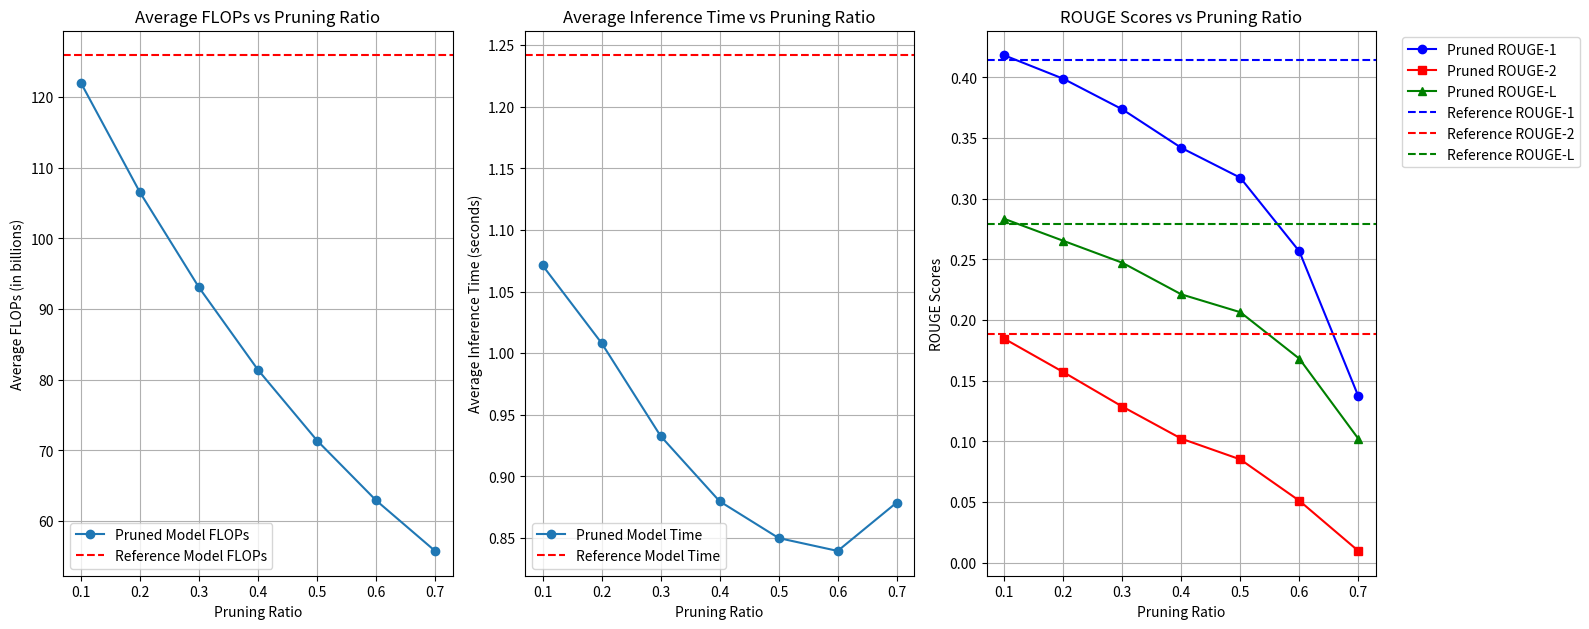

Source code (Python):
results_layer_prune = {0.1: {'average_flops_pruned': 121982159656.96,
  'average_flops_ref': 125898794588.16,
  'average_time_pruned': 1.0711402010917663,
  'average_time_ref': 1.2417243194580079,
  'average_rouge_pruned': {'rouge1': 0.4182168540942135,
   'rouge2': 0.18461451158561681,
   'rougeL': 0.2833980992275022,
   'rougeLsum': 0.34995836974110783},
  'average_rouge_ref': {'rouge1': 0.41425834811581425,
   'rouge2': 0.18859044332934705,
   'rougeL': 0.27937080844937434,
   'rougeLsum': 0.3495267949878762},
  'average_bleu_pruned': {'bleu': 0.1345725951304596,
   'precisions': [0.3780058651026393,
    0.16354166666666667,
    0.09199395770392749,
    0.05766871165644172],
   'brevity_penalty': 1.0,
   'length_ratio': 1.2695457930007445,
   'translation_length': 6820,
   'reference_length': 5372},
  'average_bleu_ref': {'bleu': 0.12994626205808327,
   'precisions': [0.36112979152656355,
    0.156373551465576,
    0.08873531444367658,
    0.05690259285213735],
   'brevity_penalty': 1.0,
   'length_ratio': 1.3840282948622487,
   'translation_length': 7435,
   'reference_length': 5372}},
 0.2: {'average_flops_pruned': 106494068889.6,
  'average_flops_ref': 125898794588.16,
  'average_time_pruned': 1.0080876016616822,
  'average_time_ref': 1.2609508395195008,
  'average_rouge_pruned': {'rouge1': 0.398897039115952,
   'rouge2': 0.15710398281679094,
   'rougeL': 0.2653091859133988,
   'rougeLsum': 0.33150865660806833},
  'average_rouge_ref': {'rouge1': 0.41425834811581425,
   'rouge2': 0.18859044332934705,
   'rougeL': 0.27937080844937434,
   'rougeLsum': 0.3495267949878762},
  'average_bleu_pruned': {'bleu': 0.11413373312122418,
   'precisions': [0.37538461538461537,
    0.1446875,
    0.07507936507936508,
    0.04161290322580645],
   'brevity_penalty': 1.0,
   'length_ratio': 1.2099776619508562,
   'translation_length': 6500,
   'reference_length': 5372},
  'average_bleu_ref': {'bleu': 0.12994626205808327,
   'precisions': [0.36112979152656355,
    0.156373551465576,
    0.08873531444367658,
    0.05690259285213735],
   'brevity_penalty': 1.0,
   'length_ratio': 1.3840282948622487,
   'translation_length': 7435,
   'reference_length': 5372}},
 0.3: {'average_flops_pruned': 93043195811.84,
  'average_flops_ref': 125898794588.16,
  'average_time_pruned': 0.9326514101028442,
  'average_time_ref': 1.253011531829834,
  'average_rouge_pruned': {'rouge1': 0.37369111722415105,
   'rouge2': 0.12867309034720995,
   'rougeL': 0.24723434284206175,
   'rougeLsum': 0.31243958857246135},
  'average_rouge_ref': {'rouge1': 0.41425834811581425,
   'rouge2': 0.18859044332934705,
   'rougeL': 0.27937080844937434,
   'rougeLsum': 0.3495267949878762},
  'average_bleu_pruned': {'bleu': 0.09246971492712168,
   'precisions': [0.36550710436060757,
    0.12369251203719077,
    0.056052676008779334,
    0.028851107676455434],
   'brevity_penalty': 1.0,
   'length_ratio': 1.1397989575577065,
   'translation_length': 6123,
   'reference_length': 5372},
  'average_bleu_ref': {'bleu': 0.12994626205808327,
   'precisions': [0.36112979152656355,
    0.156373551465576,
    0.08873531444367658,
    0.05690259285213735],
   'brevity_penalty': 1.0,
   'length_ratio': 1.3840282948622487,
   'translation_length': 7435,
   'reference_length': 5372}},
 0.4: {'average_flops_pruned': 81379799767.04,
  'average_flops_ref': 125898794588.16,
  'average_time_pruned': 0.8796977829933167,
  'average_time_ref': 1.2503673315048218,
  'average_rouge_pruned': {'rouge1': 0.3419301587291808,
   'rouge2': 0.10223108070972972,
   'rougeL': 0.2211665991689351,
   'rougeLsum': 0.2799365360427141},
  'average_rouge_ref': {'rouge1': 0.41425834811581425,
   'rouge2': 0.18859044332934705,
   'rougeL': 0.27937080844937434,
   'rougeLsum': 0.3495267949878762},
  'average_bleu_pruned': {'bleu': 0.07163820581744712,
   'precisions': [0.3452663725822871,
    0.1011391094235416,
    0.04056902002107481,
    0.018591347872720772],
   'brevity_penalty': 1.0,
   'length_ratio': 1.0971705137751302,
   'translation_length': 5894,
   'reference_length': 5372},
  'average_bleu_ref': {'bleu': 0.12994626205808327,
   'precisions': [0.36112979152656355,
    0.156373551465576,
    0.08873531444367658,
    0.05690259285213735],
   'brevity_penalty': 1.0,
   'length_ratio': 1.3840282948622487,
   'translation_length': 7435,
   'reference_length': 5372}},
 0.5: {'average_flops_pruned': 71389093468.16,
  'average_flops_ref': 125898794588.16,
  'average_time_pruned': 0.8498828649520874,
  'average_time_ref': 1.2474299836158753,
  'average_rouge_pruned': {'rouge1': 0.31728467784271086,
   'rouge2': 0.08510916327062074,
   'rougeL': 0.20645472269103826,
   'rougeLsum': 0.26268001251513173},
  'average_rouge_ref': {'rouge1': 0.41425834811581425,
   'rouge2': 0.18859044332934705,
   'rougeL': 0.27937080844937434,
   'rougeLsum': 0.3495267949878762},
  'average_bleu_pruned': {'bleu': 0.05841943863244009,
   'precisions': [0.32820069204152247,
    0.08538732394366197,
    0.03207885304659498,
    0.012956204379562044],
   'brevity_penalty': 1.0,
   'length_ratio': 1.0759493670886076,
   'translation_length': 5780,
   'reference_length': 5372},
  'average_bleu_ref': {'bleu': 0.12994626205808327,
   'precisions': [0.36112979152656355,
    0.156373551465576,
    0.08873531444367658,
    0.05690259285213735],
   'brevity_penalty': 1.0,
   'length_ratio': 1.3840282948622487,
   'translation_length': 7435,
   'reference_length': 5372}},
 0.6: {'average_flops_pruned': 62921241139.2,
  'average_flops_ref': 125898794588.16,
  'average_time_pruned': 0.8394272756576538,
  'average_time_ref': 1.2412140274047851,
  'average_rouge_pruned': {'rouge1': 0.25660505688456775,
   'rouge2': 0.0510464860698495,
   'rougeL': 0.1681390900185309,
   'rougeLsum': 0.21731290381241858},
  'average_rouge_ref': {'rouge1': 0.41425834811581425,
   'rouge2': 0.18859044332934705,
   'rougeL': 0.27937080844937434,
   'rougeLsum': 0.3495267949878762},
  'average_bleu_pruned': {'bleu': 0.03155241827398107,
   'precisions': [0.2783469352318111,
    0.052659480473581904,
    0.013671523655333693,
    0.004945960798681077],
   'brevity_penalty': 1.0,
   'length_ratio': 1.0720402084884586,
   'translation_length': 5759,
   'reference_length': 5372},
  'average_bleu_ref': {'bleu': 0.12994626205808327,
   'precisions': [0.36112979152656355,
    0.156373551465576,
    0.08873531444367658,
    0.05690259285213735],
   'brevity_penalty': 1.0,
   'length_ratio': 1.3840282948622487,
   'translation_length': 7435,
   'reference_length': 5372}},
 0.7: {'average_flops_pruned': 55761348597.76,
  'average_flops_ref': 125898794588.16,
  'average_time_pruned': 0.878724205493927,
  'average_time_ref': 1.2431861543655396,
  'average_rouge_pruned': {'rouge1': 0.13715545604546303,
   'rouge2': 0.009666747655451243,
   'rougeL': 0.10214602347967884,
   'rougeLsum': 0.12527620240044973},
  'average_rouge_ref': {'rouge1': 0.41425834811581425,
   'rouge2': 0.18859044332934705,
   'rougeL': 0.27937080844937434,
   'rougeLsum': 0.3495267949878762},
  'average_bleu_pruned': {'bleu': 0.0,
   'precisions': [0.17862838915470494,
    0.011365686451380119,
    0.001102333272092596,
    0.0],
   'brevity_penalty': 1.0,
   'length_ratio': 1.0504467609828743,
   'translation_length': 5643,
   'reference_length': 5372},
  'average_bleu_ref': {'bleu': 0.12994626205808327,
   'precisions': [0.36112979152656355,
    0.156373551465576,
    0.08873531444367658,
    0.05690259285213735],
   'brevity_penalty': 1.0,
   'length_ratio': 1.3840282948622487,
   'translation_length': 7435,
   'reference_length': 5372}}}


results_layer_merge_keep_anchor = {0.1: {'average_flops_pruned': 135685306357.76,
  'average_flops_ref': 125898794588.16,
  'average_time_pruned': 1.5420283365249634,
  'average_time_ref': 1.381700372695923,
  'average_rouge_pruned': {'rouge1': 0.42315634186415774,
   'rouge2': 0.19617889178211156,
   'rougeL': 0.28967391866832093,
   'rougeLsum': 0.3594699304078539},
  'average_rouge_ref': {'rouge1': 0.41425834811581425,
   'rouge2': 0.18859044332934705,
   'rougeL': 0.27937080844937434,
   'rougeLsum': 0.3495267949878762},
  'average_bleu_pruned': {'bleu': 0.13771007453318232,
   'precisions': [0.37390579408086705,
    0.16669015076793012,
    0.09475489495498071,
    0.060896041757285774],
   'brevity_penalty': 1.0,
   'length_ratio': 1.3397244973938942,
   'translation_length': 7197,
   'reference_length': 5372},
  'average_bleu_ref': {'bleu': 0.12994626205808327,
   'precisions': [0.36112979152656355,
    0.156373551465576,
    0.08873531444367658,
    0.05690259285213735],
   'brevity_penalty': 1.0,
   'length_ratio': 1.3840282948622487,
   'translation_length': 7435,
   'reference_length': 5372}},
 0.2: {'average_flops_pruned': 128111469107.2,
  'average_flops_ref': 125898794588.16,
  'average_time_pruned': 1.4516769123077393,
  'average_time_ref': 1.3932109665870667,
  'average_rouge_pruned': {'rouge1': 0.4057162570320646,
   'rouge2': 0.17294585583761785,
   'rougeL': 0.2728843428623607,
   'rougeLsum': 0.34098695280752894},
  'average_rouge_ref': {'rouge1': 0.41425834811581425,
   'rouge2': 0.18859044332934705,
   'rougeL': 0.27937080844937434,
   'rougeLsum': 0.3495267949878762},
  'average_bleu_pruned': {'bleu': 0.11944112542906327,
   'precisions': [0.37059769107116763,
    0.1512679816105591,
    0.07918109287972301,
    0.04585052728106373],
   'brevity_penalty': 1.0,
   'length_ratio': 1.2738272524199554,
   'translation_length': 6843,
   'reference_length': 5372},
  'average_bleu_ref': {'bleu': 0.12994626205808327,
   'precisions': [0.36112979152656355,
    0.156373551465576,
    0.08873531444367658,
    0.05690259285213735],
   'brevity_penalty': 1.0,
   'length_ratio': 1.3840282948622487,
   'translation_length': 7435,
   'reference_length': 5372}},
 0.3: {'average_flops_pruned': 118258627614.72,
  'average_flops_ref': 125898794588.16,
  'average_time_pruned': 1.3207200789451599,
  'average_time_ref': 1.37888507604599,
  'average_rouge_pruned': {'rouge1': 0.40589649275808537,
   'rouge2': 0.16473363062909127,
   'rougeL': 0.26905621460118595,
   'rougeLsum': 0.3385011059791576},
  'average_rouge_ref': {'rouge1': 0.41425834811581425,
   'rouge2': 0.18859044332934705,
   'rougeL': 0.27937080844937434,
   'rougeLsum': 0.3495267949878762},
  'average_bleu_pruned': {'bleu': 0.11735602325798883,
   'precisions': [0.38280144631347274,
    0.15221210669222168,
    0.07677325109560136,
    0.04240224385414948],
   'brevity_penalty': 1.0,
   'length_ratio': 1.184102755026061,
   'translation_length': 6361,
   'reference_length': 5372},
  'average_bleu_ref': {'bleu': 0.12994626205808327,
   'precisions': [0.36112979152656355,
    0.156373551465576,
    0.08873531444367658,
    0.05690259285213735],
   'brevity_penalty': 1.0,
   'length_ratio': 1.3840282948622487,
   'translation_length': 7435,
   'reference_length': 5372}},
 0.4: {'average_flops_pruned': 107019167733.76,
  'average_flops_ref': 125898794588.16,
  'average_time_pruned': 1.240582182407379,
  'average_time_ref': 1.376947250366211,
  'average_rouge_pruned': {'rouge1': 0.3969335320327565,
   'rouge2': 0.14833301392092302,
   'rougeL': 0.25735716882394577,
   'rougeLsum': 0.3328607873472554},
  'average_rouge_ref': {'rouge1': 0.41425834811581425,
   'rouge2': 0.18859044332934705,
   'rougeL': 0.27937080844937434,
   'rougeLsum': 0.3495267949878762},
  'average_bleu_pruned': {'bleu': 0.10506611069911113,
   'precisions': [0.38323643410852715,
    0.1406762967826658,
    0.06692256341789052,
    0.033774609640190086],
   'brevity_penalty': 1.0,
   'length_ratio': 1.1526433358153387,
   'translation_length': 6192,
   'reference_length': 5372},
  'average_bleu_ref': {'bleu': 0.12994626205808327,
   'precisions': [0.36112979152656355,
    0.156373551465576,
    0.08873531444367658,
    0.05690259285213735],
   'brevity_penalty': 1.0,
   'length_ratio': 1.3840282948622487,
   'translation_length': 7435,
   'reference_length': 5372}},
 0.5: {'average_flops_pruned': 94744410101.76,
  'average_flops_ref': 125898794588.16,
  'average_time_pruned': 1.1597185468673705,
  'average_time_ref': 1.380140359401703,
  'average_rouge_pruned': {'rouge1': 0.37282952243228606,
   'rouge2': 0.12126701084375696,
   'rougeL': 0.23632129213329672,
   'rougeLsum': 0.30419607500052664},
  'average_rouge_ref': {'rouge1': 0.41425834811581425,
   'rouge2': 0.18859044332934705,
   'rougeL': 0.27937080844937434,
   'rougeLsum': 0.3495267949878762},
  'average_bleu_pruned': {'bleu': 0.08558674210853946,
   'precisions': [0.3687813021702838,
    0.11850594227504245,
    0.050259067357512954,
    0.024428822495606326],
   'brevity_penalty': 1.0,
   'length_ratio': 1.1150409530900969,
   'translation_length': 5990,
   'reference_length': 5372},
  'average_bleu_ref': {'bleu': 0.12994626205808327,
   'precisions': [0.36112979152656355,
    0.156373551465576,
    0.08873531444367658,
    0.05690259285213735],
   'brevity_penalty': 1.0,
   'length_ratio': 1.3840282948622487,
   'translation_length': 7435,
   'reference_length': 5372}},
 0.6: {'average_flops_pruned': 82331328419.84,
  'average_flops_ref': 125898794588.16,
  'average_time_pruned': 1.063960680961609,
  'average_time_ref': 1.3770780277252197,
  'average_rouge_pruned': {'rouge1': 0.3302854521022135,
   'rouge2': 0.0990328371218991,
   'rougeL': 0.21815476724089045,
   'rougeLsum': 0.2747643206965173},
  'average_rouge_ref': {'rouge1': 0.41425834811581425,
   'rouge2': 0.18859044332934705,
   'rougeL': 0.27937080844937434,
   'rougeLsum': 0.3495267949878762},
  'average_bleu_pruned': {'bleu': 0.06696339125885688,
   'precisions': [0.3442419954006722,
    0.09814514676751306,
    0.03704382908490739,
    0.01606575751914814],
   'brevity_penalty': 1.0,
   'length_ratio': 1.0523082650781832,
   'translation_length': 5653,
   'reference_length': 5372},
  'average_bleu_ref': {'bleu': 0.12994626205808327,
   'precisions': [0.36112979152656355,
    0.156373551465576,
    0.08873531444367658,
    0.05690259285213735],
   'brevity_penalty': 1.0,
   'length_ratio': 1.3840282948622487,
   'translation_length': 7435,
   'reference_length': 5372}},
 0.7: {'average_flops_pruned': 70092862330.88,
  'average_flops_ref': 125898794588.16,
  'average_time_pruned': 1.0361483311653137,
  'average_time_ref': 1.376973145008087,
  'average_rouge_pruned': {'rouge1': 0.26272174892201305,
   'rouge2': 0.058047968551373744,
   'rougeL': 0.17149576784703474,
   'rougeLsum': 0.2252657300784462},
  'average_rouge_ref': {'rouge1': 0.41425834811581425,
   'rouge2': 0.18859044332934705,
   'rougeL': 0.27937080844937434,
   'rougeLsum': 0.3495267949878762},
  'average_bleu_pruned': {'bleu': 0.03512063483823459,
   'precisions': [0.28345773303245964,
    0.059706765589118534,
    0.01636396331595037,
    0.005493499359091741],
   'brevity_penalty': 1.0,
   'length_ratio': 1.0724125093075205,
   'translation_length': 5761,
   'reference_length': 5372},
  'average_bleu_ref': {'bleu': 0.12994626205808327,
   'precisions': [0.36112979152656355,
    0.156373551465576,
    0.08873531444367658,
    0.05690259285213735],
   'brevity_penalty': 1.0,
   'length_ratio': 1.3840282948622487,
   'translation_length': 7435,
   'reference_length': 5372}}}

results_layer_num = {1: {'average_flops_pruned': 150911232675.84,
  'average_flops_ref': 137221822156.8,
  'average_time_pruned': 1.3146504402160644,
  'average_time_ref': 1.3304894423484803,
  'average_rouge_pruned': {'rouge1': 0.4292865128525831,
   'rouge2': 0.20239215538907368,
   'rougeL': 0.2956929888723395,
   'rougeLsum': 0.3608743941696656},
  'average_rouge_ref': {'rouge1': 0.43149688133968445,
   'rouge2': 0.2075211088277723,
   'rougeL': 0.3020403824290508,
   'rougeLsum': 0.36434375468186375},
  'average_bleu_pruned': {'bleu': 0.15137500806204637,
   'precisions': [0.3945004083855159,
    0.17871929340325696,
    0.10579345088161209,
    0.07039455009934714],
   'brevity_penalty': 1.0,
   'length_ratio': 1.2600343053173242,
   'translation_length': 7346,
   'reference_length': 5830},
  'average_bleu_ref': {'bleu': 0.15677784102722245,
   'precisions': [0.38646401662769553,
    0.1807054488023164,
    0.11149639903974393,
    0.07758853744255204],
   'brevity_penalty': 1.0,
   'length_ratio': 1.3204116638078902,
   'translation_length': 7698,
   'reference_length': 5830}},
 2: {'average_flops_pruned': 141150341468.16,
  'average_flops_ref': 137221822156.8,
  'average_time_pruned': 1.3065886855125428,
  'average_time_ref': 1.3469559574127197,
  'average_rouge_pruned': {'rouge1': 0.4272583598597568,
   'rouge2': 0.19308663142108595,
   'rougeL': 0.2943177932114005,
   'rougeLsum': 0.3572427513959353},
  'average_rouge_ref': {'rouge1': 0.43149688133968445,
   'rouge2': 0.2075211088277723,
   'rougeL': 0.3020403824290508,
   'rougeLsum': 0.36434375468186375},
  'average_bleu_pruned': {'bleu': 0.15024518882545285,
   'precisions': [0.40468660149511215,
    0.1778004667444574,
    0.10405565423327413,
    0.06805889423076923],
   'brevity_penalty': 1.0,
   'length_ratio': 1.193138936535163,
   'translation_length': 6956,
   'reference_length': 5830},
  'average_bleu_ref': {'bleu': 0.15677784102722245,
   'precisions': [0.38646401662769553,
    0.1807054488023164,
    0.11149639903974393,
    0.07758853744255204],
   'brevity_penalty': 1.0,
   'length_ratio': 1.3204116638078902,
   'translation_length': 7698,
   'reference_length': 5830}},
 3: {'average_flops_pruned': 129854456401.92,
  'average_flops_ref': 137221822156.8,
  'average_time_pruned': 1.2560935640335082,
  'average_time_ref': 1.340048360824585,
  'average_rouge_pruned': {'rouge1': 0.4204975235420857,
   'rouge2': 0.1764442918210383,
   'rougeL': 0.2821532267281659,
   'rougeLsum': 0.347979905711687},
  'average_rouge_ref': {'rouge1': 0.43149688133968445,
   'rouge2': 0.2075211088277723,
   'rougeL': 0.3020403824290508,
   'rougeLsum': 0.36434375468186375},
  'average_bleu_pruned': {'bleu': 0.13675681351033941,
   'precisions': [0.40708626102556433,
    0.16330247382000304,
    0.09184774233317923,
    0.05728596024416967],
   'brevity_penalty': 1.0,
   'length_ratio': 1.1473413379073756,
   'translation_length': 6689,
   'reference_length': 5830},
  'average_bleu_ref': {'bleu': 0.15677784102722245,
   'precisions': [0.38646401662769553,
    0.1807054488023164,
    0.11149639903974393,
    0.07758853744255204],
   'brevity_penalty': 1.0,
   'length_ratio': 1.3204116638078902,
   'translation_length': 7698,
   'reference_length': 5830}},
 4: {'average_flops_pruned': 122008681697.28,
  'average_flops_ref': 137221822156.8,
  'average_time_pruned': 1.2452746033668518,
  'average_time_ref': 1.3341246438026428,
  'average_rouge_pruned': {'rouge1': 0.4159882230271205,
   'rouge2': 0.1766554202883792,
   'rougeL': 0.28862215952210846,
   'rougeLsum': 0.3483703160209769},
  'average_rouge_ref': {'rouge1': 0.43149688133968445,
   'rouge2': 0.2075211088277723,
   'rougeL': 0.3020403824290508,
   'rougeLsum': 0.36434375468186375},
  'average_bleu_pruned': {'bleu': 0.13432234009661037,
   'precisions': [0.4037695372356727,
    0.16433239962651727,
    0.09010433133101486,
    0.05444908448442017],
   'brevity_penalty': 1.0,
   'length_ratio': 1.1193825042881647,
   'translation_length': 6526,
   'reference_length': 5830},
  'average_bleu_ref': {'bleu': 0.15677784102722245,
   'precisions': [0.38646401662769553,
    0.1807054488023164,
    0.11149639903974393,
    0.07758853744255204],
   'brevity_penalty': 1.0,
   'length_ratio': 1.3204116638078902,
   'translation_length': 7698,
   'reference_length': 5830}},
 6: {'average_flops_pruned': 106910850027.52,
  'average_flops_ref': 137221822156.8,
  'average_time_pruned': 1.2464939069747925,
  'average_time_ref': 1.3333692955970764,
  'average_rouge_pruned': {'rouge1': 0.3720549453364054,
   'rouge2': 0.13463420779919028,
   'rougeL': 0.24888341863066082,
   'rougeLsum': 0.3036129991668469},
  'average_rouge_ref': {'rouge1': 0.43149688133968445,
   'rouge2': 0.2075211088277723,
   'rougeL': 0.3020403824290508,
   'rougeLsum': 0.36434375468186375},
  'average_bleu_pruned': {'bleu': 0.10076843598732615,
   'precisions': [0.37529210157345383,
    0.1305586326950467,
    0.061907059012703006,
    0.033992482431769895],
   'brevity_penalty': 1.0,
   'length_ratio': 1.1010291595197255,
   'translation_length': 6419,
   'reference_length': 5830},
  'average_bleu_ref': {'bleu': 0.15677784102722245,
   'precisions': [0.38646401662769553,
    0.1807054488023164,
    0.11149639903974393,
    0.07758853744255204],
   'brevity_penalty': 1.0,
   'length_ratio': 1.3204116638078902,
   'translation_length': 7698,
   'reference_length': 5830}},
 12: {'average_flops_pruned': 74209409576.96,
  'average_flops_ref': 137221822156.8,
  'average_time_pruned': 1.2536646628379822,
  'average_time_ref': 1.3345760607719421,
  'average_rouge_pruned': {'rouge1': 0.3244462246064667,
   'rouge2': 0.10093119063654182,
   'rougeL': 0.2181174257368091,
   'rougeLsum': 0.27048391369603225},
  'average_rouge_ref': {'rouge1': 0.43149688133968445,
   'rouge2': 0.2075211088277723,
   'rougeL': 0.3020403824290508,
   'rougeLsum': 0.36434375468186375},
  'average_bleu_pruned': {'bleu': 0.07018162832492099,
   'precisions': [0.3482066243349923,
    0.10284616727780688,
    0.041229784965345656,
    0.016464628188890898],
   'brevity_penalty': 0.999485287821266,
   'length_ratio': 0.9994854202401372,
   'translation_length': 5827,
   'reference_length': 5830},
  'average_bleu_ref': {'bleu': 0.15677784102722245,
   'precisions': [0.38646401662769553,
    0.1807054488023164,
    0.11149639903974393,
    0.07758853744255204],
   'brevity_penalty': 1.0,
   'length_ratio': 1.3204116638078902,
   'translation_length': 7698,
   'reference_length': 5830}}}

import matplotlib.pyplot as plt
import numpy as np

result_list = results_layer_prune

prune_ratios = sorted(result_list.keys())
average_flops_pruned = []
average_flops_ref = []
average_time_pruned = []
average_time_ref = []
average_rouge1_pruned = []
average_rouge1_ref = []
average_rouge2_pruned = []
average_rouge2_ref = []
average_rougeL_pruned = []
average_rougeL_ref = []
average_bleu_pruned = []
average_bleu_ref = []
for ratio in prune_ratios:
    result = result_list[ratio]
    average_flops_pruned.append(result['average_flops_pruned'])
    average_flops_ref.append(result['average_flops_ref'])
    average_time_pruned.append(result['average_time_pruned'])
    average_time_ref.append(result['average_time_ref'])
    average_rouge1_pruned.append(result['average_rouge_pruned']['rouge1'])
    average_rouge1_ref.append(result['average_rouge_ref']['rouge1'])
    average_rouge2_pruned.append(result['average_rouge_pruned']['rouge2'])
    average_rouge2_ref.append(result['average_rouge_ref']['rouge2'])
    average_rougeL_pruned.append(result['average_rouge_pruned']['rougeL'])
    average_rougeL_ref.append(result['average_rouge_ref']['rougeL'])
    average_bleu_pruned.append(result['average_bleu_pruned']['bleu'])
    average_bleu_ref.append(result['average_bleu_ref']['bleu'])

prune_ratios = np.array(prune_ratios)
average_flops_pruned = np.array(average_flops_pruned)
average_flops_ref = np.array(average_flops_ref)
average_time_pruned = np.array(average_time_pruned)
average_time_ref = np.array(average_time_ref)
average_rouge1_pruned = np.array(average_rouge1_pruned)
average_rouge1_ref = np.array(average_rouge1_ref)
average_rouge2_pruned = np.array(average_rouge2_pruned)
average_rouge2_ref = np.array(average_rouge2_ref)
average_rougeL_pruned = np.array(average_rougeL_pruned)
average_rougeL_ref = np.array(average_rougeL_ref)
average_bleu_pruned = np.array(average_bleu_pruned)
average_bleu_ref = np.array(average_bleu_ref)

plt.figure(figsize=(16, 12))

# FLOPs Subplot
plt.subplot(2, 3, 1)
plt.plot(prune_ratios, average_flops_pruned / 1e9, marker='o', label='Pruned Model FLOPs')
plt.axhline(y=average_flops_ref[0] / 1e9, color='r', linestyle='--', label='Reference Model FLOPs')
plt.xlabel('Pruning Ratio')
plt.ylabel('Average FLOPs (in billions)')
plt.title('Average FLOPs vs Pruning Ratio')
plt.legend()
plt.grid(True)

# Inference Time Subplot
plt.subplot(2, 3, 2)
plt.plot(prune_ratios, average_time_pruned, marker='o', label='Pruned Model Time')
plt.axhline(y=average_time_ref[0], color='r', linestyle='--', label='Reference Model Time')
plt.xlabel('Pruning Ratio')
plt.ylabel('Average Inference Time (seconds)')
plt.title('Average Inference Time vs Pruning Ratio')
plt.legend()
plt.grid(True)


plt.subplot(2, 3, 3)
plt.plot(prune_ratios, average_rouge1_pruned, color='b', marker='o', label='Pruned ROUGE-1')
plt.plot(prune_ratios, average_rouge2_pruned, color='r', marker='s', label='Pruned ROUGE-2')
plt.plot(prune_ratios, average_rougeL_pruned, color='g', marker='^', label='Pruned ROUGE-L')

plt.axhline(y=average_rouge1_ref[0], color='b', linestyle='--', label='Reference ROUGE-1')
plt.axhline(y=average_rouge2_ref[0], color='r', linestyle='--', label='Reference ROUGE-2')
plt.axhline(y=average_rougeL_ref[0], color='g', linestyle='--', label='Reference ROUGE-L')

plt.xlabel('Pruning Ratio')
plt.ylabel('ROUGE Scores')
plt.title('ROUGE Scores vs Pruning Ratio')
plt.legend(bbox_to_anchor=(1.05, 1), loc='upper left')
plt.grid(True)
plt.tight_layout()

# BLEU Subplot
# plt.subplot(2, 3, 6)
# plt.plot(prune_ratios, average_bleu_pruned, marker='o', label='Pruned Model BLEU')
# plt.axhline(y=average_bleu_ref[0], color='r', linestyle='--', label='Reference Model BLEU')
# plt.xlabel('Pruning Ratio')
# plt.ylabel('BLEU Score')
# plt.title('BLEU Score vs Pruning Ratio')
# plt.legend()
# plt.grid(True)

plt.tight_layout()
plt.savefig('model_pruning_analysis.png', dpi=800)
plt.show()